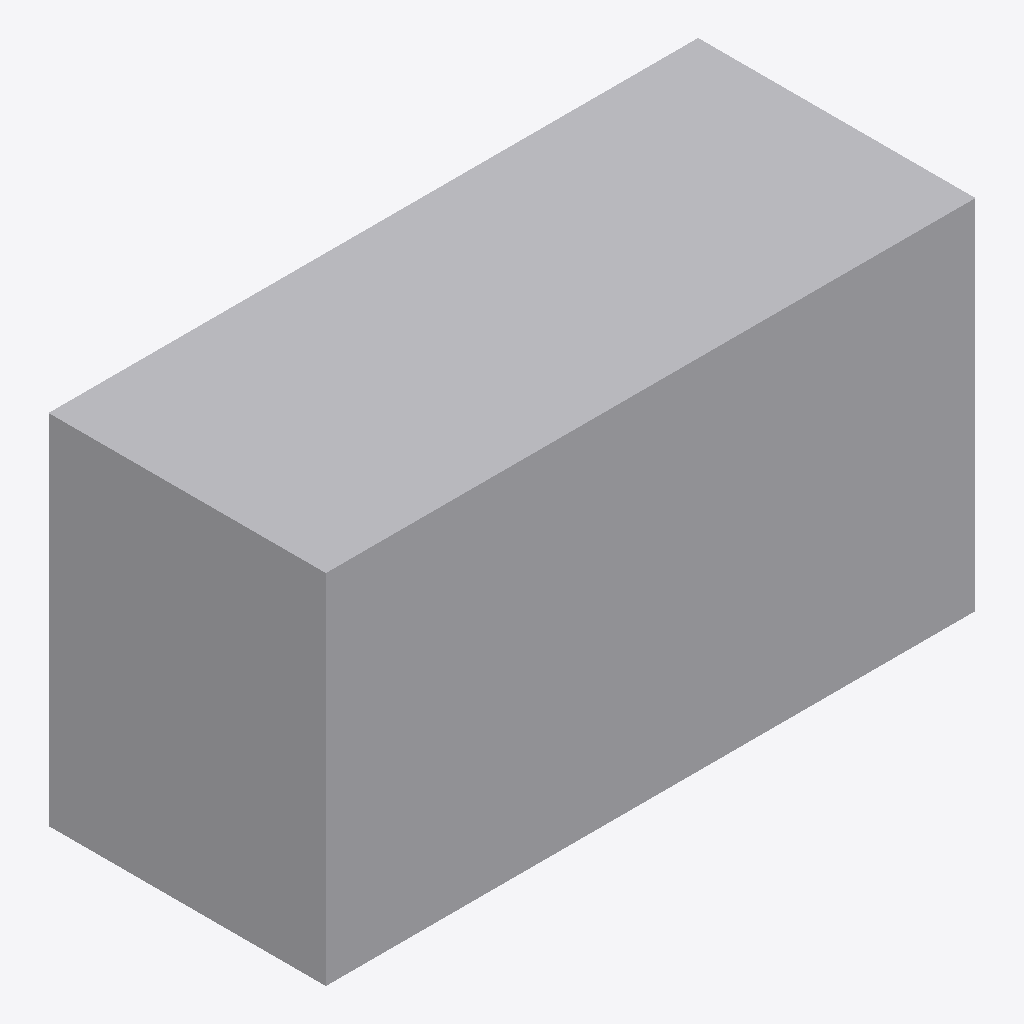
Isometric view of an IFC building model (IFC-SPF (STEP), schema IFC4, length unit metre), seen from the south-west, elements coloured by IFC class: 1 other element (light grey).
Extent 1.8 m × 0.8 m × 1.0 m (x, y, z). Storeys (1): Mechanical Level at 0.00 m. Elements (1): 1 IfcPump.

HEADER;
FILE_DESCRIPTION(('ViewDefinition [CoordinationView_V2.0]'),'2;1');
FILE_NAME('candidate-c.ifc','2026-07-26T12:00:00',('BuildCrew'),('BuildCrew'),'BuildCrew BIM Engine','BuildCrew','');
FILE_SCHEMA(('IFC4'));
ENDSEC;
DATA;
#14=IFCPROJECT('2Fy__2rS55ChUxDzkQpwh4',#5,'BC-2026-0142',$,$,$,$,(#11),#13);
#16=IFCSITE('0bJyBuByP4AQSITL68o07i',#5,'BuildCrew Coordination Site',$,$,#15,$,$,.ELEMENT.,$,$,$,$,$);
#17=IFCBUILDING('2in2vz8OT0LudkXWkY2AMH',#5,'Mission Bay Data Center',$,$,#15,$,$,.ELEMENT.,$,$,$);
#18=IFCBUILDINGSTOREY('11i4rE02T2DP2jSnn_dj0Y',#5,'Mechanical Level',$,$,#15,$,$,.ELEMENT.,0.0);
#36=IFCPUMP('20cOjSuN9BwPTBPJ5q1e9F',#5,'Armstrong 4030 4x3x10','Coordination-ready replacement for P-401',$,#15,#35,'P-401',.USERDEFINED.);
ENDSEC;
